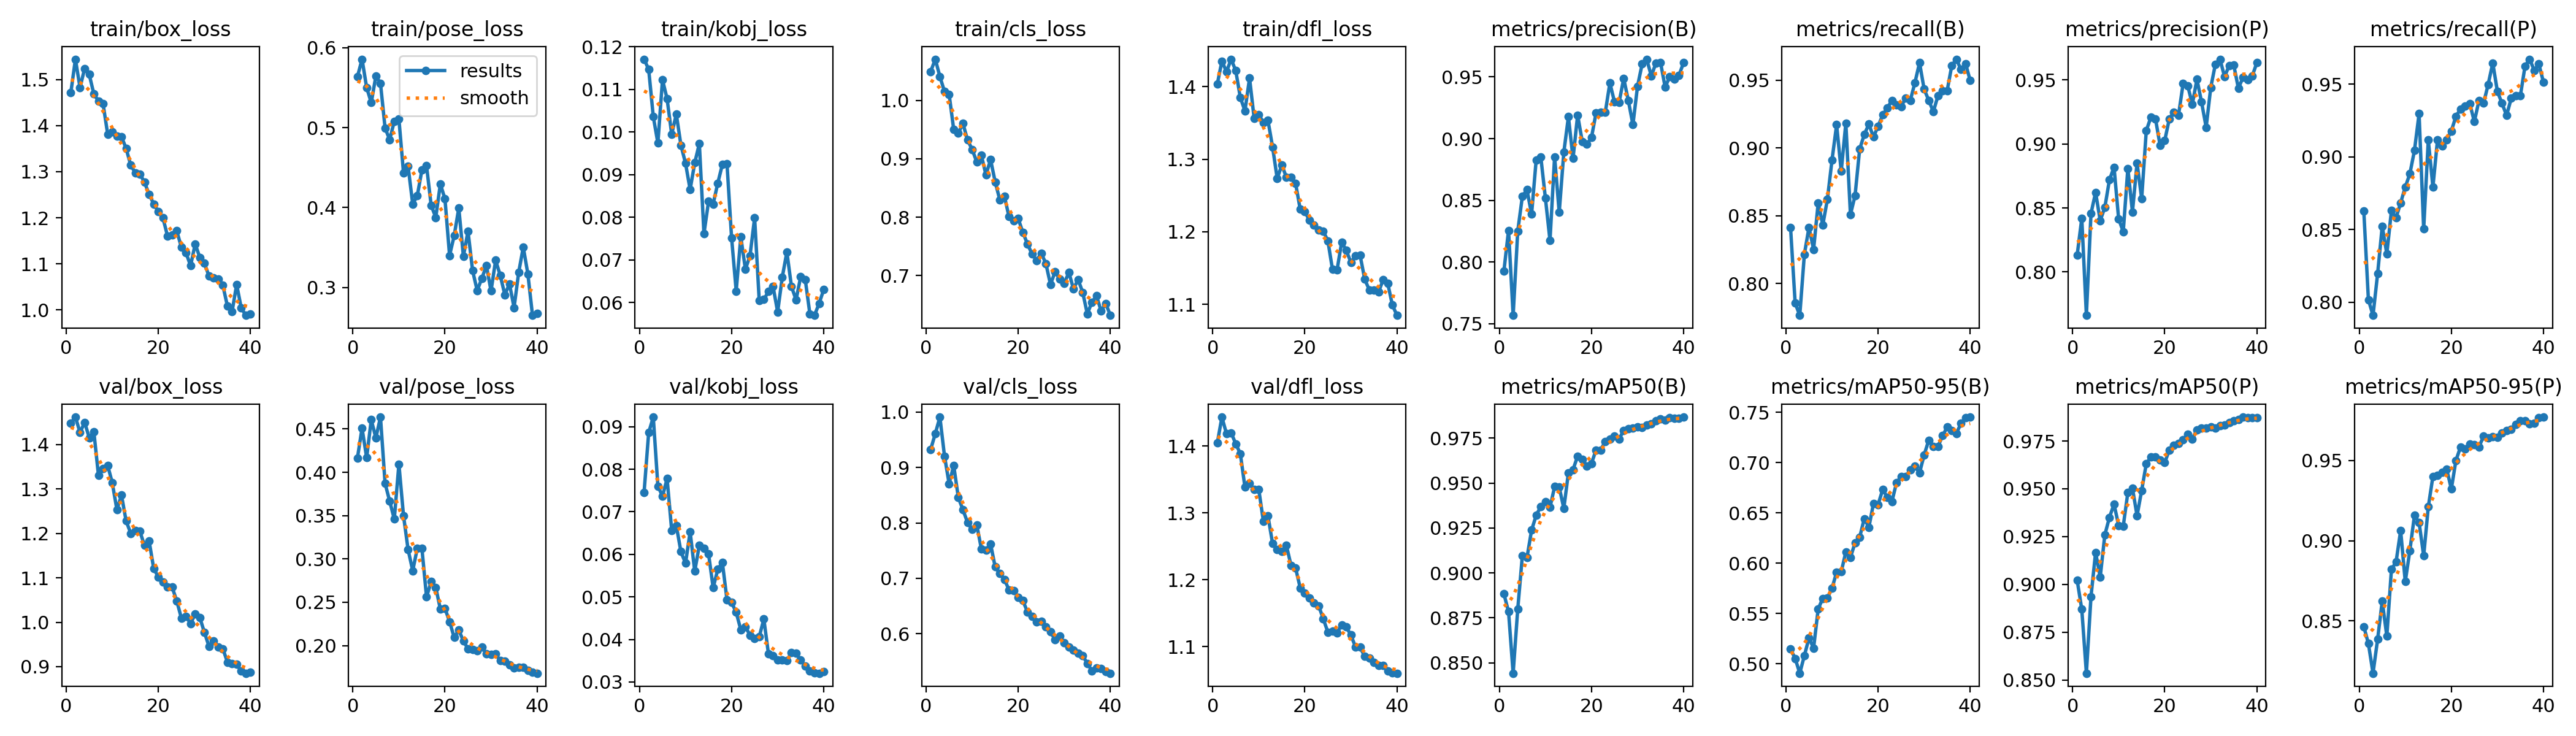

Values plotted in this chart, from the file beside it:
epoch, time, train/box_loss, train/pose_loss, train/kobj_loss, train/cls_loss, train/dfl_loss, metrics/precision(B), metrics/recall(B), metrics/mAP50(B), metrics/mAP50-95(B), metrics/precision(P), metrics/recall(P), metrics/mAP50(P), metrics/mAP50-95(P), val/box_loss, val/pose_loss, val/kobj_loss, val/cls_loss, val/dfl_loss, lr/pg0, lr/pg1, lr/pg2
1, 9.011, 1.471, 0.5638, 0.1171, 1.049, 1.404, 0.7928, 0.8413, 0.8883, 0.5145, 0.8132, 0.8629, 0.9021, 0.8464, 1.448, 0.4165, 0.07454, 0.9325, 1.405, 0.0006567, 0.0006567, 0.0006567
2, 17.69, 1.544, 0.5857, 0.1147, 1.07, 1.435, 0.8256, 0.7856, 0.8785, 0.5052, 0.8418, 0.8018, 0.887, 0.8358, 1.462, 0.4509, 0.0886, 0.9609, 1.444, 0.001291, 0.001291, 0.001291
3, 26.33, 1.482, 0.5502, 0.1036, 1.041, 1.421, 0.7567, 0.7766, 0.8442, 0.4905, 0.766, 0.791, 0.8535, 0.8173, 1.427, 0.4168, 0.09226, 0.9907, 1.418, 0.001892, 0.001892, 0.001892
4, 34.93, 1.524, 0.5313, 0.09741, 1.015, 1.438, 0.825, 0.8216, 0.88, 0.508, 0.8457, 0.8197, 0.8937, 0.8385, 1.45, 0.4606, 0.07605, 0.9204, 1.42, 0.001852, 0.001852, 0.001852
5, 43.53, 1.511, 0.5646, 0.1123, 1.01, 1.422, 0.8532, 0.8414, 0.9095, 0.5254, 0.8621, 0.8522, 0.9167, 0.8623, 1.416, 0.4396, 0.07368, 0.8707, 1.404, 0.001802, 0.001802, 0.001802
6, 52.21, 1.469, 0.5555, 0.1078, 0.9499, 1.385, 0.8587, 0.8252, 0.9085, 0.5155, 0.8401, 0.8333, 0.9037, 0.8404, 1.429, 0.4637, 0.07779, 0.9032, 1.389, 0.001752, 0.001752, 0.001752
7, 60.83, 1.453, 0.4996, 0.09945, 0.9438, 1.367, 0.8387, 0.8595, 0.9238, 0.5545, 0.8503, 0.8631, 0.9259, 0.8821, 1.331, 0.3871, 0.06563, 0.8458, 1.339, 0.001703, 0.001703, 0.001703
8, 69.47, 1.447, 0.485, 0.1042, 0.9605, 1.412, 0.8828, 0.8432, 0.932, 0.565, 0.8719, 0.8581, 0.935, 0.8867, 1.347, 0.3667, 0.06675, 0.8236, 1.344, 0.001654, 0.001654, 0.001654
9, 78.2, 1.382, 0.5081, 0.09693, 0.9321, 1.356, 0.8853, 0.8621, 0.9369, 0.5653, 0.8819, 0.8685, 0.942, 0.9063, 1.353, 0.3459, 0.06064, 0.8008, 1.335, 0.001604, 0.001604, 0.001604
10, 86.89, 1.387, 0.5109, 0.09267, 0.916, 1.362, 0.8519, 0.8911, 0.9396, 0.5749, 0.8416, 0.8793, 0.9308, 0.8744, 1.314, 0.4093, 0.0579, 0.788, 1.335, 0.001554, 0.001554, 0.001554
11, 95.48, 1.377, 0.4435, 0.08649, 0.8946, 1.351, 0.8174, 0.9171, 0.9364, 0.591, 0.8314, 0.8884, 0.9305, 0.8939, 1.254, 0.35, 0.0653, 0.7966, 1.288, 0.001505, 0.001505, 0.001505
12, 104.3, 1.376, 0.4515, 0.09278, 0.9061, 1.353, 0.8853, 0.8829, 0.948, 0.5913, 0.8808, 0.9045, 0.948, 0.9158, 1.286, 0.3107, 0.05603, 0.7533, 1.296, 0.001455, 0.001455, 0.001455
13, 113, 1.351, 0.4044, 0.09728, 0.8723, 1.317, 0.8401, 0.9183, 0.9477, 0.6111, 0.8469, 0.9297, 0.9503, 0.9114, 1.228, 0.2863, 0.06218, 0.7508, 1.254, 0.001406, 0.001406, 0.001406
14, 121.7, 1.314, 0.4151, 0.07613, 0.8985, 1.274, 0.8889, 0.8509, 0.9359, 0.6055, 0.8852, 0.8505, 0.9359, 0.8906, 1.2, 0.3124, 0.0614, 0.7622, 1.246, 0.001357, 0.001357, 0.001357
15, 130.3, 1.297, 0.4472, 0.08372, 0.8603, 1.292, 0.9177, 0.8649, 0.9558, 0.6202, 0.8572, 0.9117, 0.9491, 0.9211, 1.206, 0.3119, 0.06013, 0.7205, 1.243, 0.001307, 0.001307, 0.001307
16, 139, 1.295, 0.4522, 0.08312, 0.8299, 1.275, 0.884, 0.8991, 0.9575, 0.6256, 0.9104, 0.8793, 0.9631, 0.94, 1.204, 0.256, 0.05215, 0.7086, 1.251, 0.001257, 0.001257, 0.001257
17, 147.7, 1.277, 0.403, 0.08799, 0.8361, 1.275, 0.9191, 0.9099, 0.9649, 0.6442, 0.9209, 0.9117, 0.9666, 0.9406, 1.173, 0.2737, 0.05648, 0.6982, 1.222, 0.001208, 0.001208, 0.001208
18, 156.4, 1.251, 0.3877, 0.09239, 0.8008, 1.267, 0.8978, 0.9176, 0.9633, 0.6356, 0.9196, 0.9074, 0.9667, 0.9425, 1.183, 0.2672, 0.05807, 0.6794, 1.217, 0.001159, 0.001159, 0.001159
19, 165, 1.23, 0.4297, 0.09259, 0.7941, 1.231, 0.8953, 0.9081, 0.9593, 0.6592, 0.8989, 0.9117, 0.9652, 0.9447, 1.12, 0.2419, 0.04934, 0.678, 1.188, 0.001109, 0.001109, 0.001109
20, 173.6, 1.213, 0.4108, 0.07518, 0.7976, 1.228, 0.9008, 0.9161, 0.9608, 0.6582, 0.9025, 0.9179, 0.9637, 0.9323, 1.102, 0.2429, 0.04868, 0.6662, 1.18, 0.001059, 0.001059, 0.001059
21, 182.2, 1.2, 0.3401, 0.06267, 0.774, 1.216, 0.9209, 0.9243, 0.9684, 0.673, 0.9196, 0.9279, 0.9702, 0.9501, 1.091, 0.2276, 0.04638, 0.6602, 1.173, 0.00101, 0.00101, 0.00101
22, 190.8, 1.16, 0.3648, 0.07539, 0.7543, 1.21, 0.9214, 0.9294, 0.9684, 0.6656, 0.925, 0.933, 0.9727, 0.9585, 1.079, 0.2093, 0.04227, 0.6396, 1.165, 0.0009605, 0.0009605, 0.0009605
23, 199.5, 1.163, 0.3994, 0.06779, 0.7369, 1.202, 0.9212, 0.9351, 0.973, 0.6612, 0.9226, 0.9351, 0.9738, 0.9571, 1.079, 0.2179, 0.04299, 0.6312, 1.161, 0.000911, 0.000911, 0.000911
24, 208.1, 1.172, 0.3391, 0.07097, 0.7259, 1.201, 0.9452, 0.9317, 0.9744, 0.6799, 0.9472, 0.9367, 0.9756, 0.9605, 1.048, 0.2052, 0.041, 0.6216, 1.141, 0.0008615, 0.0008615, 0.0008615
25, 217.7, 1.136, 0.3706, 0.07989, 0.7383, 1.188, 0.9298, 0.9303, 0.9761, 0.6862, 0.9454, 0.9243, 0.9786, 0.9597, 1.009, 0.1962, 0.04016, 0.623, 1.122, 0.000812, 0.000812, 0.000812
26, 226.5, 1.124, 0.3211, 0.06041, 0.7207, 1.148, 0.9293, 0.9369, 0.9745, 0.6864, 0.9311, 0.9387, 0.976, 0.9585, 1.013, 0.1952, 0.0406, 0.6129, 1.123, 0.0007625, 0.0007625, 0.0007625
27, 235.3, 1.096, 0.2962, 0.06066, 0.685, 1.148, 0.9488, 0.9351, 0.9793, 0.6927, 0.9506, 0.9369, 0.9809, 0.9652, 0.9968, 0.1937, 0.04482, 0.6033, 1.121, 0.000713, 0.000713, 0.000713
28, 244, 1.143, 0.3114, 0.06257, 0.7061, 1.186, 0.931, 0.9482, 0.9803, 0.6965, 0.9328, 0.95, 0.9819, 0.9641, 1.019, 0.198, 0.03665, 0.5898, 1.132, 0.0006635, 0.0006635, 0.0006635
29, 252.7, 1.114, 0.3275, 0.06375, 0.6945, 1.174, 0.9113, 0.9629, 0.9805, 0.6896, 0.913, 0.9647, 0.9816, 0.965, 1.011, 0.1908, 0.03614, 0.5959, 1.129, 0.000614, 0.000614, 0.000614
30, 261.2, 1.101, 0.2958, 0.05776, 0.6868, 1.158, 0.9424, 0.9433, 0.9812, 0.7076, 0.9442, 0.9451, 0.9822, 0.9644, 0.9771, 0.19, 0.03517, 0.5837, 1.117, 0.0005645, 0.0005645, 0.0005645
31, 288.3, 1.073, 0.3341, 0.0659, 0.7054, 1.167, 0.9605, 0.9351, 0.981, 0.7222, 0.9623, 0.9369, 0.9818, 0.967, 0.9457, 0.1903, 0.03516, 0.5757, 1.099, 0.000515, 0.000515, 0.000515
32, 297.1, 1.07, 0.3152, 0.07184, 0.677, 1.167, 0.9644, 0.9268, 0.9823, 0.7161, 0.9663, 0.9286, 0.9831, 0.9688, 0.9575, 0.1827, 0.03503, 0.5711, 1.099, 0.0004655, 0.0004655, 0.0004655
33, 305.7, 1.068, 0.2908, 0.06371, 0.6932, 1.135, 0.9507, 0.9385, 0.9828, 0.7159, 0.9526, 0.9404, 0.9835, 0.9693, 0.9448, 0.1823, 0.0369, 0.5646, 1.085, 0.000416, 0.000416, 0.000416
34, 314.3, 1.054, 0.3048, 0.06061, 0.6712, 1.12, 0.9614, 0.9423, 0.9846, 0.7266, 0.9614, 0.9423, 0.9847, 0.9726, 0.9406, 0.1779, 0.03672, 0.5605, 1.082, 0.0003665, 0.0003665, 0.0003665
35, 323.2, 1.008, 0.2748, 0.06603, 0.6344, 1.12, 0.9616, 0.9423, 0.9856, 0.7352, 0.9616, 0.9423, 0.9857, 0.975, 0.9102, 0.1741, 0.03515, 0.5467, 1.076, 0.000317, 0.000317, 0.000317
36, 331.8, 0.9961, 0.3188, 0.06529, 0.6543, 1.117, 0.9417, 0.9607, 0.985, 0.7317, 0.9435, 0.9625, 0.9862, 0.9748, 0.9063, 0.1746, 0.0338, 0.5336, 1.072, 0.0002675, 0.0002675, 0.0002675
37, 340.5, 1.055, 0.3505, 0.05728, 0.6654, 1.134, 0.9503, 0.9655, 0.9863, 0.729, 0.9521, 0.9673, 0.9875, 0.973, 0.9051, 0.1747, 0.03256, 0.5381, 1.072, 0.000218, 0.000218, 0.000218
38, 349.1, 1.004, 0.3169, 0.05696, 0.6392, 1.129, 0.9483, 0.9579, 0.9862, 0.739, 0.9501, 0.9597, 0.9871, 0.9735, 0.8901, 0.1711, 0.03222, 0.5375, 1.063, 0.0001685, 0.0001685, 0.0001685
39, 357.8, 0.9883, 0.2651, 0.05976, 0.6525, 1.099, 0.9513, 0.9622, 0.9862, 0.7443, 0.9531, 0.964, 0.9871, 0.9768, 0.8852, 0.169, 0.03206, 0.5322, 1.06, 0.000119, 0.000119, 0.000119
40, 366.6, 0.9912, 0.2673, 0.063, 0.6318, 1.085, 0.9617, 0.9497, 0.9867, 0.7452, 0.9635, 0.9515, 0.9873, 0.9771, 0.8881, 0.168, 0.03251, 0.529, 1.06, 6.95e-05, 6.95e-05, 6.95e-05
